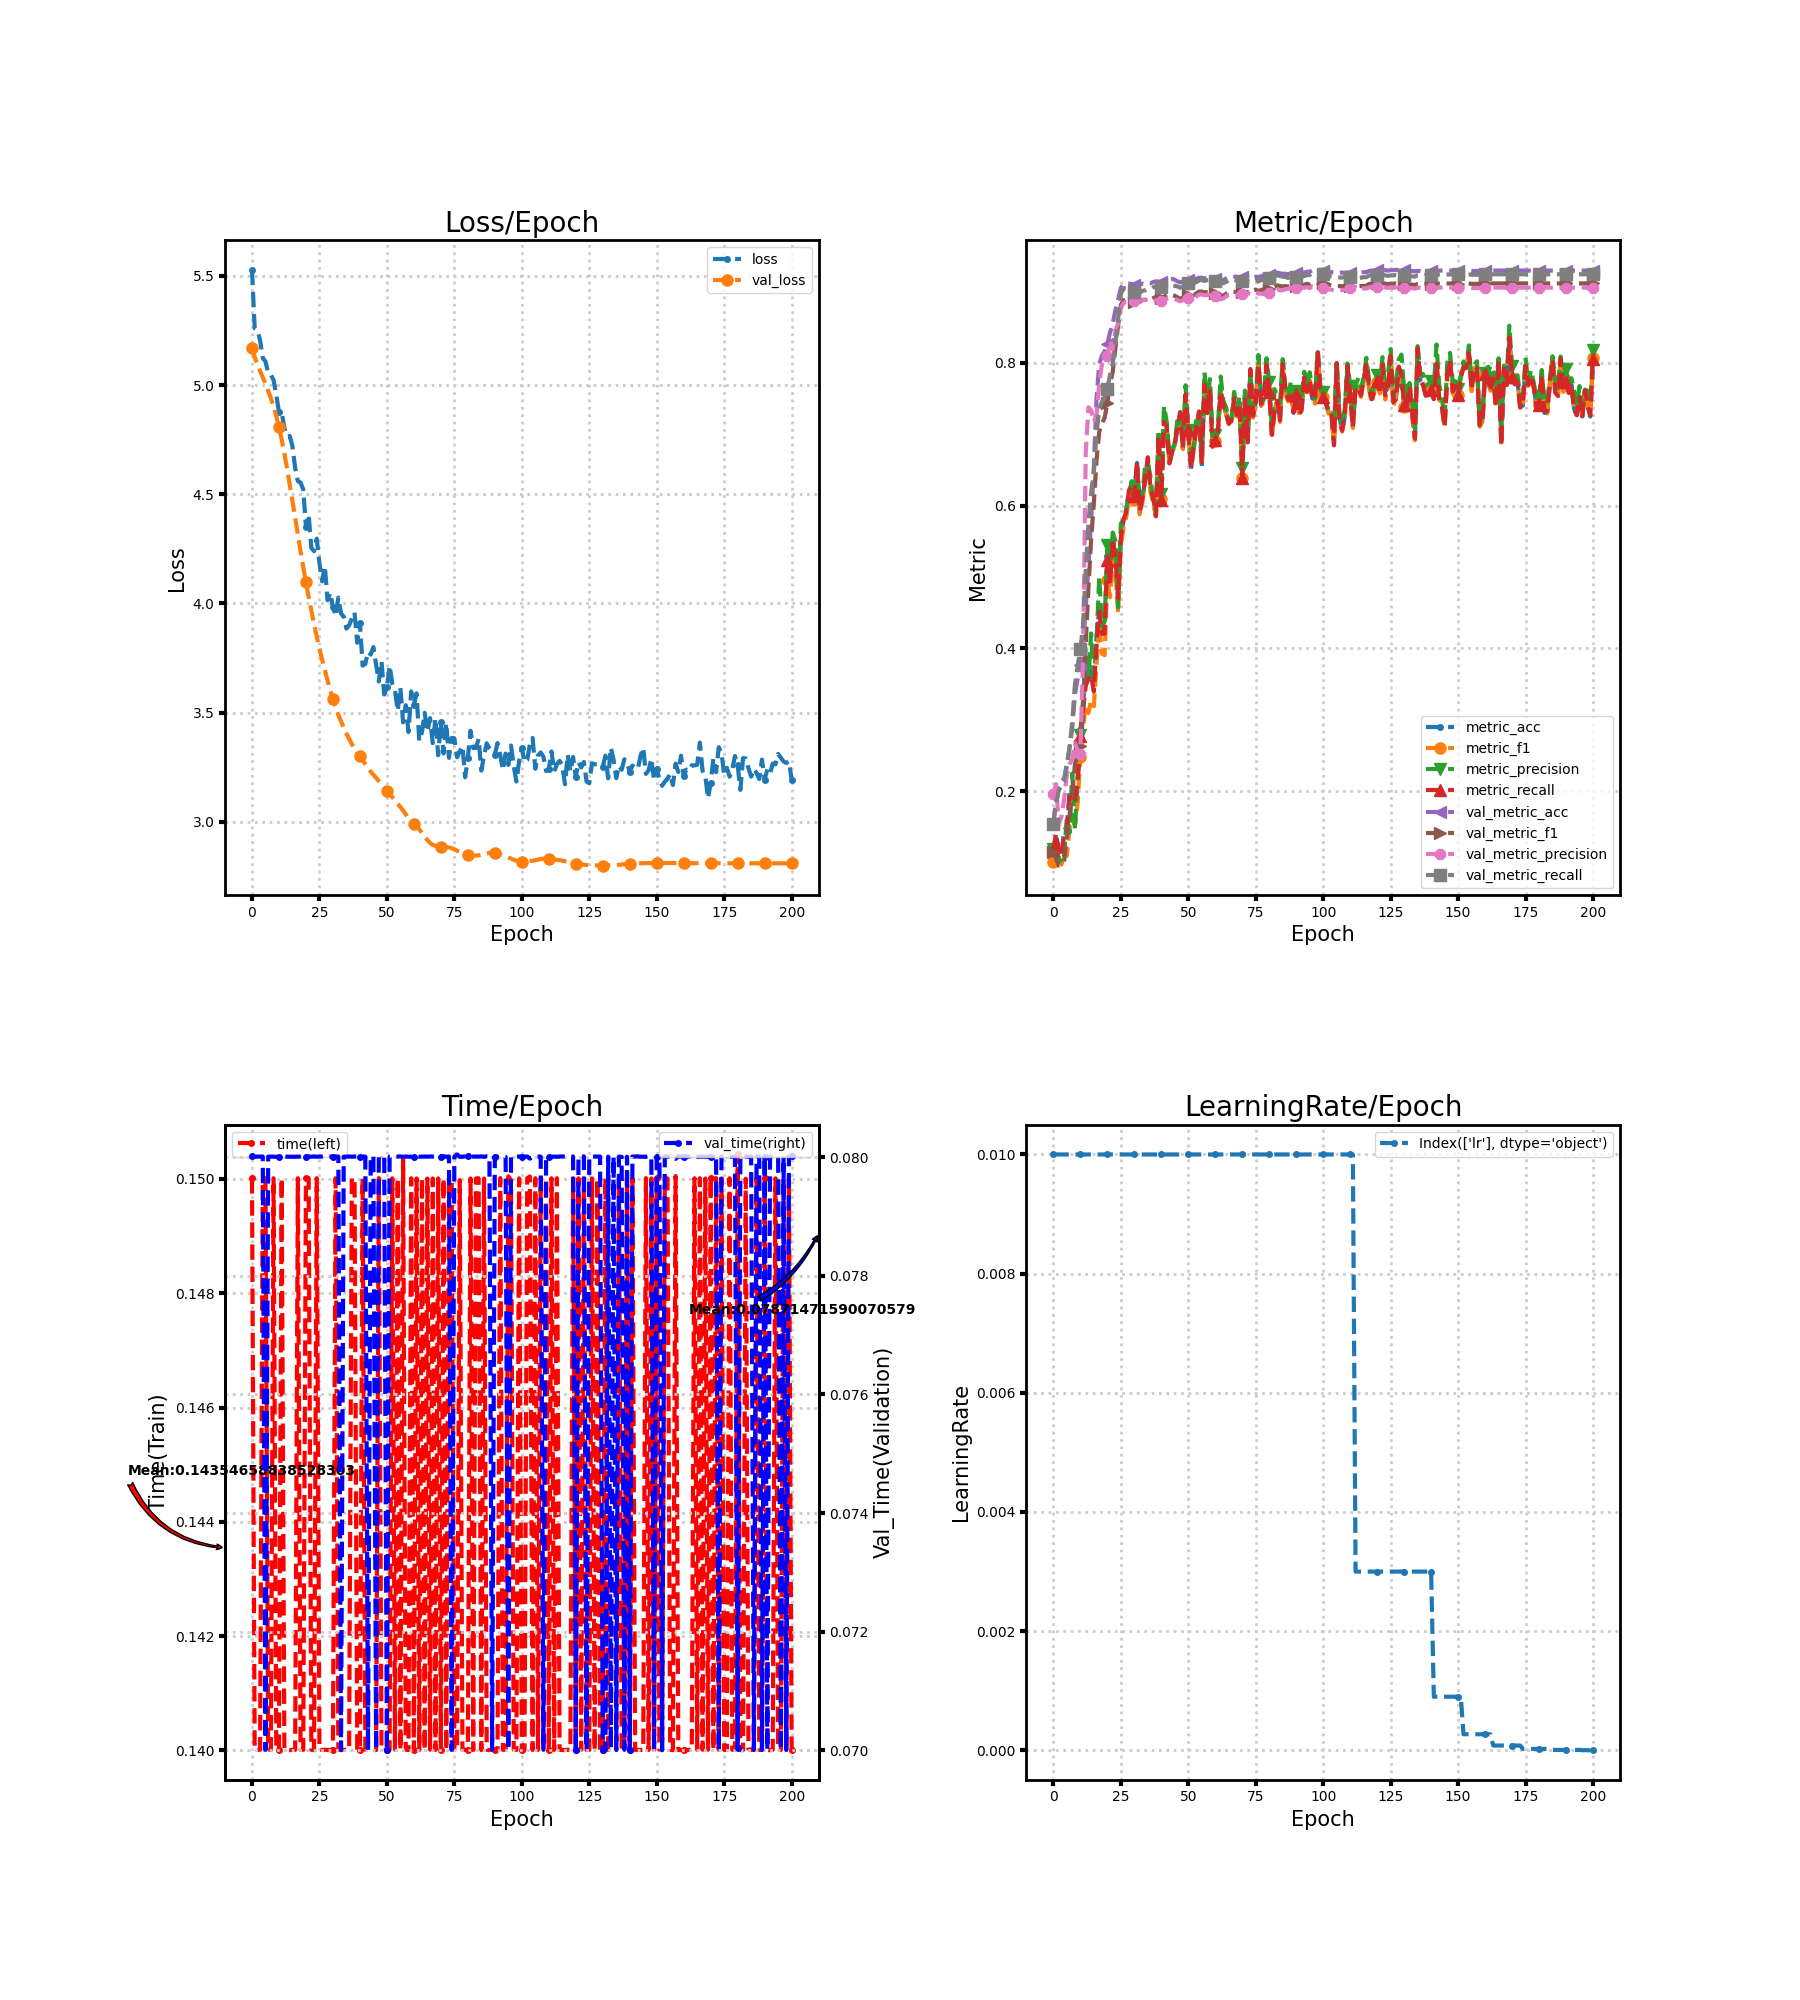

Values plotted in this chart, from the file beside it:
loss, metric_acc, metric_f1, metric_precision, metric_recall, time, lr, val_loss, val_metric_acc, val_metric_f1, val_metric_precision, val_metric_recall, val_time
5.528, 0.115, 0.1006, 0.1185, 0.1173, 0.15, 0.01, 5.171, 0.155, 0.115, 0.196, 0.1537, 0.08001
5.26, 0.14, 0.1213, 0.1114, 0.14, 0.14, 0.01, 5.128, 0.1889, 0.1053, 0.2096, 0.1834, 0.08
5.252, 0.115, 0.1044, 0.1067, 0.1134, 0.14, 0.01, 5.093, 0.2067, 0.09561, 0.1539, 0.2005, 0.08001
5.205, 0.11, 0.09706, 0.09943, 0.1075, 0.14, 0.01, 5.064, 0.2133, 0.09631, 0.1639, 0.2075, 0.08001
5.124, 0.145, 0.1147, 0.1108, 0.1398, 0.15, 0.01, 5.036, 0.2178, 0.1029, 0.189, 0.2139, 0.08001
5.108, 0.15, 0.1092, 0.1634, 0.144, 0.15, 0.01, 5.007, 0.2383, 0.1371, 0.2229, 0.2354, 0.07001
5.056, 0.2, 0.1485, 0.1414, 0.1921, 0.14, 0.01, 4.974, 0.26, 0.1658, 0.2379, 0.2613, 0.08001
5.047, 0.19, 0.1614, 0.2245, 0.1845, 0.14, 0.01, 4.94, 0.2883, 0.1951, 0.2442, 0.2969, 0.08001
5.022, 0.195, 0.1518, 0.1459, 0.1886, 0.15, 0.01, 4.902, 0.3356, 0.2382, 0.2668, 0.3502, 0.08001
4.956, 0.215, 0.1826, 0.2187, 0.2112, 0.14, 0.01, 4.858, 0.3578, 0.2493, 0.2572, 0.3752, 0.08
4.876, 0.285, 0.2484, 0.2779, 0.2775, 0.14, 0.01, 4.808, 0.3772, 0.2632, 0.2518, 0.3987, 0.08001
4.875, 0.32, 0.2876, 0.3275, 0.3127, 0.15, 0.01, 4.75, 0.4022, 0.3058, 0.3877, 0.4321, 0.08001
4.804, 0.355, 0.3209, 0.3881, 0.3478, 0.14, 0.01, 4.687, 0.4567, 0.4064, 0.6746, 0.5096, 0.08001
4.764, 0.365, 0.3093, 0.3591, 0.3572, 0.14, 0.01, 4.617, 0.5161, 0.4843, 0.7379, 0.5759, 0.08001
4.766, 0.37, 0.3272, 0.4209, 0.3622, 0.14, 0.01, 4.544, 0.5794, 0.5525, 0.7339, 0.6193, 0.08001
4.72, 0.345, 0.3188, 0.349, 0.3395, 0.14, 0.01, 4.469, 0.6544, 0.6034, 0.7175, 0.647, 0.08001
4.62, 0.415, 0.378, 0.4099, 0.4069, 0.14, 0.01, 4.392, 0.7511, 0.664, 0.7272, 0.7005, 0.08001
4.561, 0.455, 0.4345, 0.5009, 0.4514, 0.15, 0.01, 4.314, 0.7983, 0.7032, 0.7713, 0.7358, 0.08001
4.554, 0.425, 0.3927, 0.4309, 0.4203, 0.14, 0.01, 4.239, 0.81, 0.7154, 0.7983, 0.7456, 0.08001
4.522, 0.425, 0.3904, 0.4373, 0.4205, 0.14, 0.01, 4.166, 0.8161, 0.7232, 0.8125, 0.7514, 0.08001
4.35, 0.53, 0.4951, 0.5451, 0.5239, 0.15, 0.01, 4.096, 0.8267, 0.7438, 0.8095, 0.7641, 0.08001
4.407, 0.49, 0.4716, 0.4999, 0.4889, 0.15, 0.01, 4.03, 0.8428, 0.7695, 0.831, 0.7835, 0.08001
4.254, 0.555, 0.5257, 0.5623, 0.5538, 0.14, 0.01, 3.967, 0.855, 0.7877, 0.8186, 0.7993, 0.08001
4.239, 0.53, 0.5085, 0.5511, 0.5274, 0.14, 0.01, 3.906, 0.8739, 0.8212, 0.8458, 0.8272, 0.08001
4.296, 0.47, 0.4493, 0.4574, 0.4699, 0.15, 0.01, 3.848, 0.8889, 0.8526, 0.8555, 0.8614, 0.08001
4.185, 0.555, 0.5425, 0.5743, 0.5549, 0.14, 0.01, 3.794, 0.905, 0.8813, 0.8768, 0.8963, 0.08001
4.101, 0.58, 0.57, 0.5809, 0.5805, 0.14, 0.01, 3.742, 0.9106, 0.888, 0.8838, 0.9049, 0.08001
4.171, 0.59, 0.5837, 0.595, 0.5915, 0.14, 0.01, 3.694, 0.9111, 0.8879, 0.8857, 0.9045, 0.08001
4.014, 0.62, 0.6116, 0.6162, 0.6214, 0.14, 0.01, 3.648, 0.9111, 0.887, 0.8858, 0.9032, 0.08001
4.049, 0.625, 0.625, 0.6343, 0.6266, 0.14, 0.01, 3.603, 0.9106, 0.8863, 0.8867, 0.9015, 0.08001
3.986, 0.615, 0.6086, 0.6163, 0.613, 0.14, 0.01, 3.562, 0.9094, 0.8852, 0.8864, 0.8996, 0.08001
3.942, 0.66, 0.6546, 0.6568, 0.6611, 0.15, 0.01, 3.523, 0.91, 0.8856, 0.8876, 0.8982, 0.08001
4.027, 0.59, 0.5878, 0.6038, 0.5924, 0.14, 0.01, 3.49, 0.91, 0.8858, 0.8873, 0.8982, 0.08001
3.953, 0.61, 0.6045, 0.6183, 0.6101, 0.14, 0.01, 3.46, 0.9111, 0.888, 0.889, 0.9009, 0.07001
3.939, 0.635, 0.6329, 0.6541, 0.6369, 0.14, 0.01, 3.431, 0.9106, 0.8884, 0.8881, 0.9018, 0.08001
3.885, 0.665, 0.6587, 0.6605, 0.6679, 0.14, 0.01, 3.404, 0.9122, 0.8902, 0.8893, 0.9035, 0.08001
3.9, 0.625, 0.619, 0.6395, 0.6245, 0.14, 0.01, 3.38, 0.9117, 0.8891, 0.8865, 0.9035, 0.08001
3.931, 0.61, 0.6032, 0.6056, 0.6124, 0.15, 0.01, 3.356, 0.9133, 0.8909, 0.8871, 0.906, 0.08001
3.959, 0.585, 0.5854, 0.5931, 0.5854, 0.15, 0.01, 3.336, 0.9144, 0.8922, 0.8878, 0.9074, 0.08001
3.82, 0.695, 0.6941, 0.7059, 0.6979, 0.14, 0.01, 3.316, 0.9139, 0.8917, 0.8872, 0.9066, 0.08001
3.912, 0.61, 0.609, 0.616, 0.6085, 0.14, 0.01, 3.3, 0.9139, 0.8915, 0.8868, 0.9067, 0.08001
3.715, 0.72, 0.7222, 0.7395, 0.7171, 0.15, 0.01, 3.283, 0.915, 0.8928, 0.8877, 0.9078, 0.08001
3.723, 0.71, 0.7127, 0.718, 0.7107, 0.14, 0.01, 3.264, 0.9167, 0.8956, 0.8901, 0.9097, 0.08001
3.778, 0.66, 0.659, 0.6697, 0.6598, 0.14, 0.01, 3.246, 0.9172, 0.8963, 0.891, 0.9098, 0.07
3.766, 0.675, 0.6731, 0.6781, 0.675, 0.14, 0.01, 3.229, 0.9178, 0.8952, 0.8905, 0.9087, 0.08001
3.8, 0.685, 0.6855, 0.6876, 0.6879, 0.14, 0.01, 3.215, 0.9167, 0.8941, 0.8896, 0.9079, 0.08001
3.719, 0.71, 0.712, 0.7215, 0.7093, 0.14, 0.01, 3.202, 0.9144, 0.8919, 0.888, 0.9072, 0.07001
3.643, 0.73, 0.7295, 0.7313, 0.73, 0.15, 0.01, 3.186, 0.9128, 0.8898, 0.8862, 0.9055, 0.08
3.735, 0.68, 0.6793, 0.6869, 0.6809, 0.14, 0.01, 3.171, 0.9144, 0.8915, 0.8879, 0.907, 0.08001
3.583, 0.755, 0.7566, 0.7687, 0.7559, 0.14, 0.01, 3.156, 0.915, 0.893, 0.8899, 0.9092, 0.08
3.615, 0.705, 0.7, 0.7056, 0.7059, 0.14, 0.01, 3.141, 0.9161, 0.8948, 0.8916, 0.9117, 0.07001
3.715, 0.65, 0.6564, 0.6752, 0.6526, 0.14, 0.01, 3.127, 0.9161, 0.8946, 0.8915, 0.9113, 0.08001
3.632, 0.68, 0.6775, 0.6836, 0.6793, 0.15, 0.01, 3.113, 0.9161, 0.895, 0.8913, 0.9117, 0.08001
3.602, 0.71, 0.7142, 0.7243, 0.7103, 0.14, 0.01, 3.098, 0.9178, 0.8975, 0.8932, 0.9132, 0.08
3.508, 0.73, 0.7284, 0.7319, 0.7317, 0.15, 0.01, 3.083, 0.9194, 0.9001, 0.8959, 0.9159, 0.08001
3.615, 0.655, 0.6559, 0.6682, 0.6582, 0.14, 0.01, 3.068, 0.9194, 0.9001, 0.8961, 0.916, 0.08001
3.455, 0.77, 0.7711, 0.7869, 0.7697, 0.1504, 0.01, 3.051, 0.9183, 0.899, 0.8948, 0.915, 0.08
3.534, 0.73, 0.7324, 0.741, 0.7297, 0.14, 0.01, 3.035, 0.9194, 0.8993, 0.8953, 0.916, 0.08001
3.411, 0.765, 0.7665, 0.7774, 0.7639, 0.14, 0.01, 3.017, 0.9194, 0.8995, 0.8954, 0.9162, 0.08001
3.597, 0.685, 0.6827, 0.6972, 0.6826, 0.15, 0.01, 3.002, 0.9189, 0.8985, 0.8947, 0.9157, 0.08001
... 141 more rows
